Run: headless pygame with SDL's dummy video driver; simulated clock (each Clock.tick advances the game by its frame time, no real sleeping); random seed 0; keys injected as events and as key.get_pressed() state; mouse plan: one left click at the window centre at the start of phase 2, then a move to the lower-right quarter at the start of phase 3.
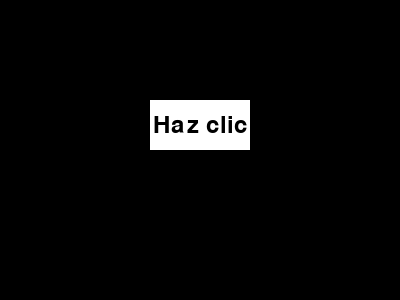
Frame 1 of 4 · flips 1–60 · no input
Frame 2 of 4 · flips 61–180 · clicked the window centre · tapped SPACE, RETURN · held RIGHT (→), D · screen unchanged from frame 1, image omitted
Frame 3 of 4 · flips 181–300 · moved the mouse to the lower-right quarter · held DOWN (↓), S · screen unchanged from frame 2, image omitted
Frame 4 of 4 · flips 301–420 · held LEFT (←), A, UP (↑), W · screen unchanged from frame 3, image omitted

The pygame program that drew these frames:

import pygame
import sys

# Inicializar Pygame
pygame.init()

# Definir colores
BLANCO = (255, 255, 255)
NEGRO = (0, 0, 0)

# Definir la clase para el botón
class Boton:
    def __init__(self, texto, x, y, ancho, alto, color, color_hover, action=None):
        self.texto = texto
        self.x = x
        self.y = y
        self.ancho = ancho
        self.alto = alto
        self.color = color
        self.color_hover = color_hover
        self.action = action

    def dibujar(self, pantalla, fuente, mouse):
        if self.x < mouse[0] < self.x + self.ancho and self.y < mouse[1] < self.y + self.alto:
            pygame.draw.rect(pantalla, self.color_hover, (self.x, self.y, self.ancho, self.alto))
        else:
            pygame.draw.rect(pantalla, self.color, (self.x, self.y, self.ancho, self.alto))

        texto_surface = fuente.render(self.texto, True, NEGRO)
        texto_rect = texto_surface.get_rect(center=(self.x + self.ancho/2, self.y + self.alto/2))
        pantalla.blit(texto_surface, texto_rect)

    def click(self):
        if self.action:
            self.action()

# Configurar la pantalla
pantalla = pygame.display.set_mode((400, 300))
pygame.display.set_caption('Botón en Pygame')

# Definir el botón
mi_boton = Boton('Haz clic', 150, 100, 100, 50, BLANCO, (200, 200, 200), action=lambda: print('Haz clic en el botón'))

# Ciclo principal del juego
while True:
    pantalla.fill(NEGRO)
    mouse = pygame.mouse.get_pos()

    for event in pygame.event.get():
        if event.type == pygame.QUIT:
            pygame.quit()
            sys.exit()
        if event.type == pygame.MOUSEBUTTONDOWN and mi_boton.x < mouse[0] < mi_boton.x + mi_boton.ancho and mi_boton.y < mouse[1] < mi_boton.y + mi_boton.alto:
            mi_boton.click()

    mi_boton.dibujar(pantalla, pygame.font.Font(None, 36), mouse)
    pygame.display.flip()
